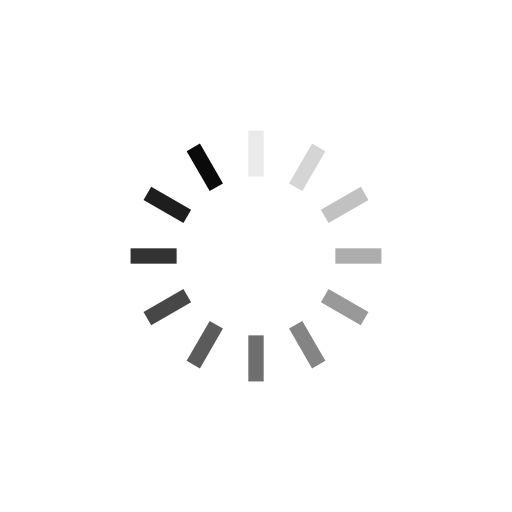
t = 0.00 s
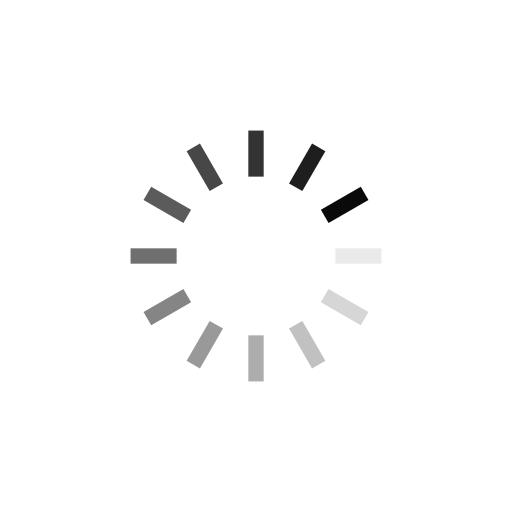
t = 0.25 s
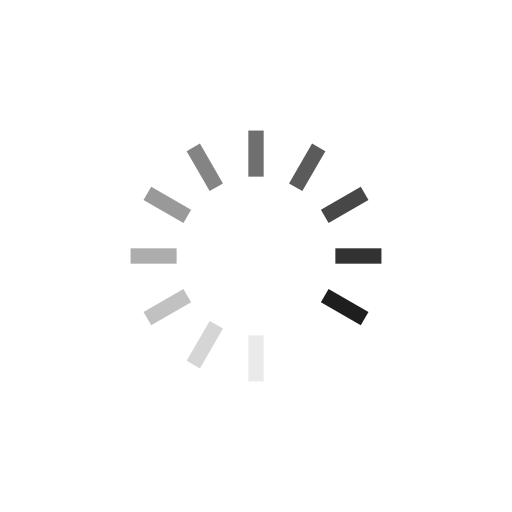
t = 0.51 s
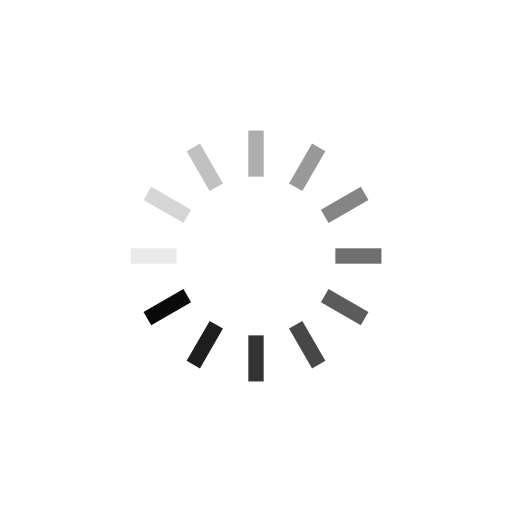
t = 0.76 s

The animated SVG that drew these frames (rendered in a browser with its animation timeline set to each time). Animation: 12 SMIL elements (animate=12); one cycle of 1.01 s, repeats indefinitely.

<?xml version="1.0" encoding="utf-8"?>
<svg xmlns="http://www.w3.org/2000/svg" xmlns:xlink="http://www.w3.org/1999/xlink" style="margin: auto; background: none; display: block; shape-rendering: auto;" width="347px" height="347px" viewBox="0 0 100 100" preserveAspectRatio="xMidYMid">
<g transform="rotate(0 50 50)">
  <rect x="48.5" y="25.5" rx="0" ry="0" width="3" height="9" fill="#0a0a0a">
    <animate attributeName="opacity" values="1;0" keyTimes="0;1" dur="1.01010101010101s" begin="-0.9259259259259258s" repeatCount="indefinite"></animate>
  </rect>
</g><g transform="rotate(30 50 50)">
  <rect x="48.5" y="25.5" rx="0" ry="0" width="3" height="9" fill="#0a0a0a">
    <animate attributeName="opacity" values="1;0" keyTimes="0;1" dur="1.01010101010101s" begin="-0.8417508417508417s" repeatCount="indefinite"></animate>
  </rect>
</g><g transform="rotate(60 50 50)">
  <rect x="48.5" y="25.5" rx="0" ry="0" width="3" height="9" fill="#0a0a0a">
    <animate attributeName="opacity" values="1;0" keyTimes="0;1" dur="1.01010101010101s" begin="-0.7575757575757576s" repeatCount="indefinite"></animate>
  </rect>
</g><g transform="rotate(90 50 50)">
  <rect x="48.5" y="25.5" rx="0" ry="0" width="3" height="9" fill="#0a0a0a">
    <animate attributeName="opacity" values="1;0" keyTimes="0;1" dur="1.01010101010101s" begin="-0.6734006734006733s" repeatCount="indefinite"></animate>
  </rect>
</g><g transform="rotate(120 50 50)">
  <rect x="48.5" y="25.5" rx="0" ry="0" width="3" height="9" fill="#0a0a0a">
    <animate attributeName="opacity" values="1;0" keyTimes="0;1" dur="1.01010101010101s" begin="-0.5892255892255892s" repeatCount="indefinite"></animate>
  </rect>
</g><g transform="rotate(150 50 50)">
  <rect x="48.5" y="25.5" rx="0" ry="0" width="3" height="9" fill="#0a0a0a">
    <animate attributeName="opacity" values="1;0" keyTimes="0;1" dur="1.01010101010101s" begin="-0.505050505050505s" repeatCount="indefinite"></animate>
  </rect>
</g><g transform="rotate(180 50 50)">
  <rect x="48.5" y="25.5" rx="0" ry="0" width="3" height="9" fill="#0a0a0a">
    <animate attributeName="opacity" values="1;0" keyTimes="0;1" dur="1.01010101010101s" begin="-0.42087542087542085s" repeatCount="indefinite"></animate>
  </rect>
</g><g transform="rotate(210 50 50)">
  <rect x="48.5" y="25.5" rx="0" ry="0" width="3" height="9" fill="#0a0a0a">
    <animate attributeName="opacity" values="1;0" keyTimes="0;1" dur="1.01010101010101s" begin="-0.33670033670033667s" repeatCount="indefinite"></animate>
  </rect>
</g><g transform="rotate(240 50 50)">
  <rect x="48.5" y="25.5" rx="0" ry="0" width="3" height="9" fill="#0a0a0a">
    <animate attributeName="opacity" values="1;0" keyTimes="0;1" dur="1.01010101010101s" begin="-0.2525252525252525s" repeatCount="indefinite"></animate>
  </rect>
</g><g transform="rotate(270 50 50)">
  <rect x="48.5" y="25.5" rx="0" ry="0" width="3" height="9" fill="#0a0a0a">
    <animate attributeName="opacity" values="1;0" keyTimes="0;1" dur="1.01010101010101s" begin="-0.16835016835016833s" repeatCount="indefinite"></animate>
  </rect>
</g><g transform="rotate(300 50 50)">
  <rect x="48.5" y="25.5" rx="0" ry="0" width="3" height="9" fill="#0a0a0a">
    <animate attributeName="opacity" values="1;0" keyTimes="0;1" dur="1.01010101010101s" begin="-0.08417508417508417s" repeatCount="indefinite"></animate>
  </rect>
</g><g transform="rotate(330 50 50)">
  <rect x="48.5" y="25.5" rx="0" ry="0" width="3" height="9" fill="#0a0a0a">
    <animate attributeName="opacity" values="1;0" keyTimes="0;1" dur="1.01010101010101s" begin="0s" repeatCount="indefinite"></animate>
  </rect>
</g>
<!-- [ldio] generated by https://loading.io/ --></svg>
